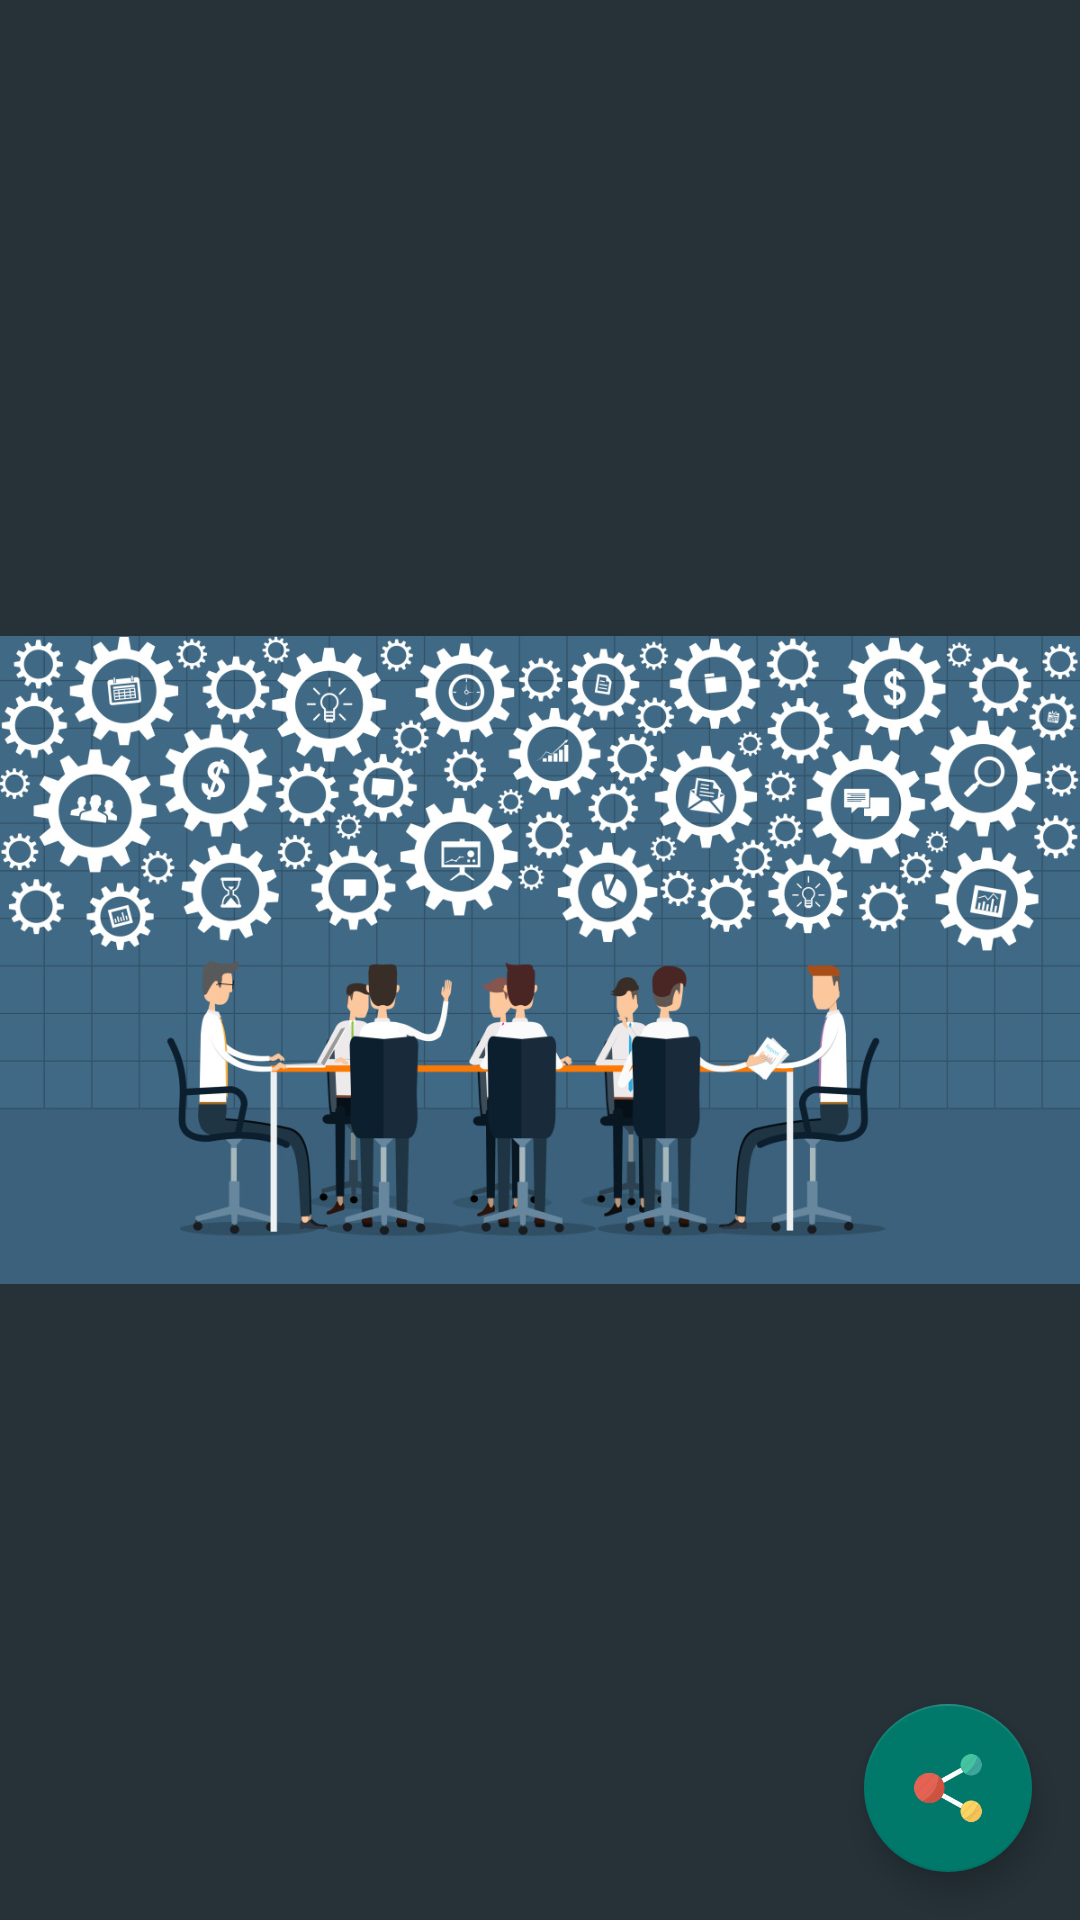

The Android layout XML behind this screen, and the referenced resources:
<!-- AndroidManifest.xml: application theme AppTheme -->
<!-- res/layout/fragment_inicio.xml -->
<?xml version="1.0" encoding="utf-8"?>
<FrameLayout
    xmlns:android="http://schemas.android.com/apk/res/android"
    xmlns:app="http://schemas.android.com/apk/res-auto"
    xmlns:fab="http://schemas.android.com/apk/res-auto"
    xmlns:tools="http://schemas.android.com/tools"
    android:layout_width="match_parent"
    android:layout_height="match_parent"
    >

    
    <ImageView
        android:id="@+id/imageView"
        android:layout_width="match_parent"
        android:layout_height="match_parent"
        android:background="@color/color_verdeDark"
        app:srcCompat="@drawable/inicio" />

    <android.support.design.widget.FloatingActionButton
        android:id="@+id/fab3"
        android:layout_width="wrap_content"
        android:layout_height="wrap_content"
        android:layout_gravity="bottom|end"
        android:layout_marginBottom="15dp"
        android:layout_marginRight="80dp"
        android:src="@drawable/btnisagen"
        android:visibility="invisible"
        app:backgroundTint="@android:color/background_light"
        app:elevation="6dp"
        app:pressedTranslationZ="12dp" />

    <android.support.design.widget.FloatingActionButton
        android:id="@+id/fab2"
        android:layout_width="wrap_content"
        android:layout_height="wrap_content"
        android:layout_gravity="bottom|end"
        android:layout_marginBottom="200dp"
        android:layout_marginRight="@dimen/fab_margin"
        android:src="@drawable/facebook"
        android:visibility="invisible"
        app:backgroundTint="@color/colorPrimary"
        app:elevation="6dp"

        app:pressedTranslationZ="12dp" />

    <android.support.design.widget.FloatingActionButton
        android:id="@+id/fab1"
        android:layout_width="wrap_content"
        android:layout_height="wrap_content"
        android:layout_gravity="bottom|end"
        android:layout_marginBottom="140dp"
        android:layout_marginRight="@dimen/fab_margin"
        android:src="@drawable/google"
        android:visibility="invisible"
        app:backgroundTint="@android:color/holo_red_light"
        app:elevation="6dp"
        app:pressedTranslationZ="12dp" />

    <android.support.design.widget.FloatingActionButton
        android:id="@+id/fab4"
        android:layout_width="wrap_content"
        android:layout_height="wrap_content"
        android:layout_gravity="bottom|end"
        android:layout_marginBottom="80dp"
        android:layout_marginRight="@dimen/fab_margin"
        android:src="@drawable/youtube"
        android:visibility="invisible"
        app:backgroundTint="@android:color/holo_red_light"
        app:elevation="6dp"

        app:pressedTranslationZ="12dp" />

    <android.support.design.widget.FloatingActionButton
        android:id="@+id/fab"
        android:layout_width="wrap_content"
        android:layout_height="wrap_content"
        android:layout_gravity="bottom|end"
        android:layout_margin="@dimen/fab_margin"
        app:srcCompat="@drawable/button_social" />


</FrameLayout>
<!-- resources referenced by this layout -->
<resources>
  <color name="colorPrimary">#01579b</color>
  <color name="color_verdeDark">#263238</color>
  <dimen name="fab_margin">16dp</dimen>
  <!-- drawable btnisagen: png bitmap (drawable, 1563 bytes) -->
  <!-- drawable button_social: png bitmap (drawable, 5375 bytes) -->
  <!-- drawable google: png bitmap (drawable, 1829 bytes) -->
  <!-- drawable inicio: jpg bitmap (drawable, 291177 bytes) -->
  <style name="AppTheme" parent="Theme.AppCompat.Light.NoActionBar">
      
      <item name="colorPrimary">@color/colorPrimary</item>
      <item name="colorPrimaryDark">@color/colorPrimaryDark</item>
      <item name="colorAccent">@color/colorAccent</item>
      
      <item name="android:statusBarColor">@android:color/transparent</item>
  
  </style>
  <color name="colorPrimaryDark">#054c85</color>
  <color name="colorAccent">@color/color_verde</color>
  <color name="color_verde">#00796b</color>
</resources>
